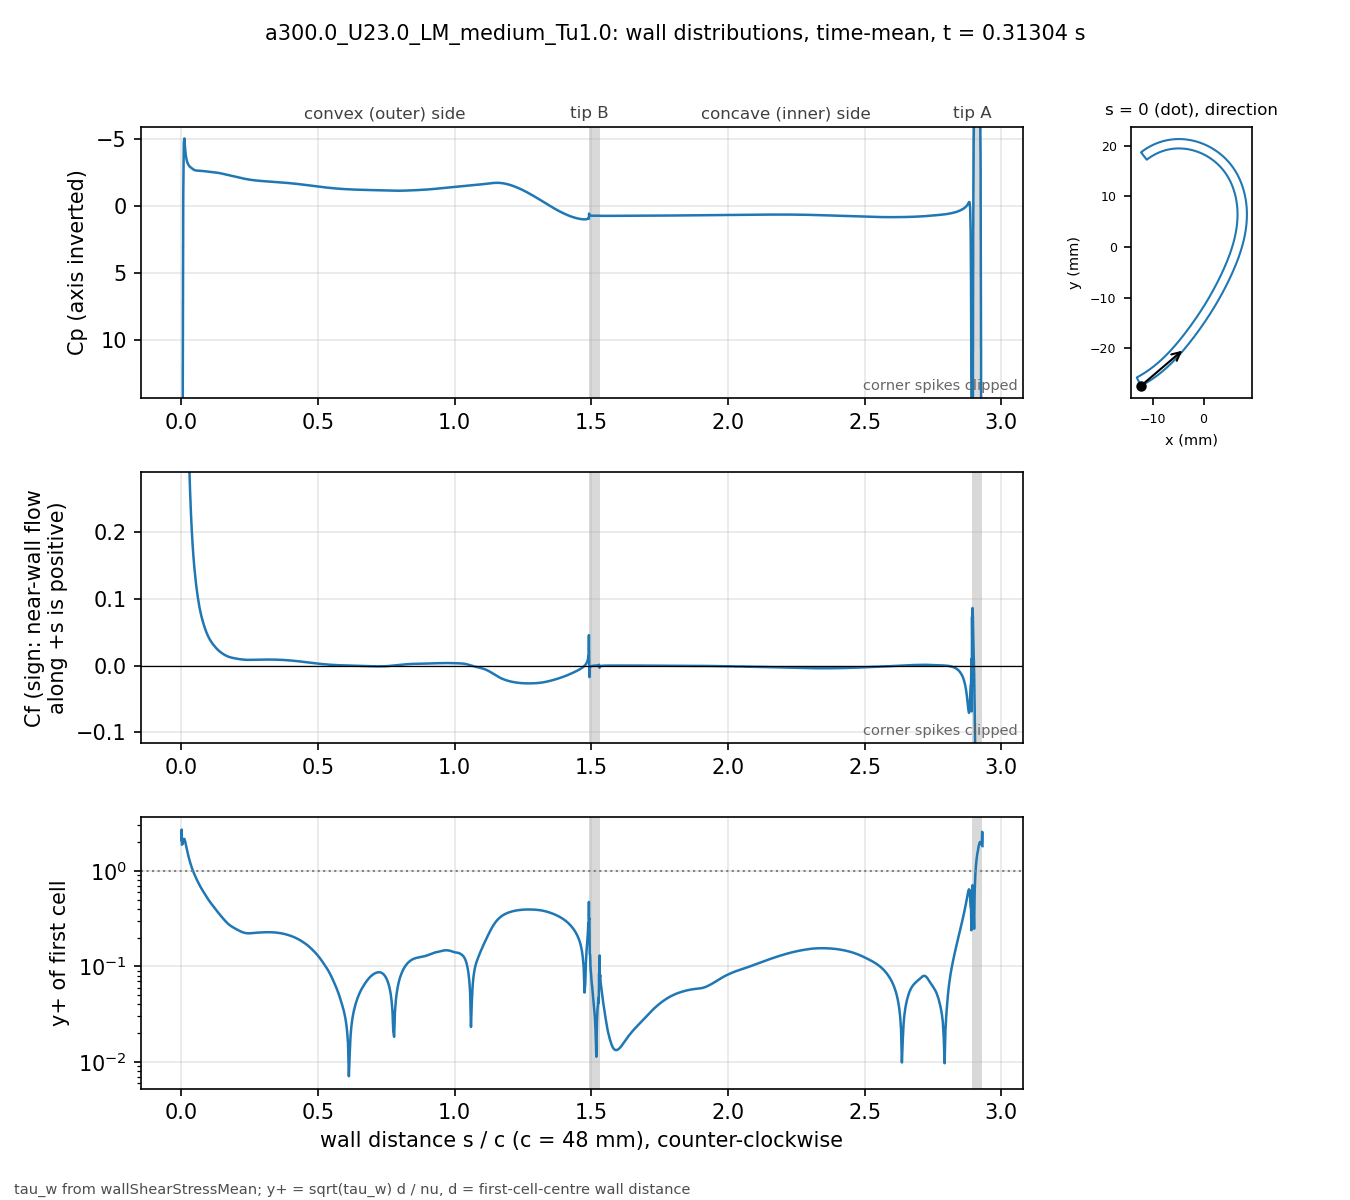

Data behind this chart, as committed beside it:
# a300.0_U23.0_LM_medium_Tu1.0 t=0.31304…, p_inf=0; Cf signed by near-wall flow dir…
patch, s_over_c, x_m, y_m, Cp, Cf, yplus, d_first_m
blade, 0.000000, -0.01234, -0.02743, 263.4, 0.892, 2.099, 2.0713e-06
blade, 0.001059, -0.0123, -0.02741, 199.9, 1.262, 2.711, 2.2499e-06
blade, 0.002253, -0.01225, -0.02738, 113.9, 0.6076, 1.881, 2.2501e-06
blade, 0.003600, -0.01219, -0.02735, 47.71, 0.651, 1.948, 2.2503e-06
blade, 0.005118, -0.01213, -0.02732, 13.14, 0.6482, 1.943, 2.2499e-06
blade, 0.006829, -0.01205, -0.02728, -0.6921, 0.721, 2.05, 2.25e-06
blade, 0.008759, -0.01197, -0.02723, -4.704, 0.8026, 2.163, 2.2501e-06
blade, 0.01094, -0.01188, -0.02718, -5.01, 0.804, 2.164, 2.25e-06
blade, 0.01339, -0.01178, -0.02713, -4.295, 0.7267, 2.058, 2.2501e-06
blade, 0.01615, -0.01166, -0.02706, -3.751, 0.6156, 1.894, 2.2498e-06
blade, 0.01918, -0.01154, -0.02699, -3.413, 0.5078, 1.72, 2.2495e-06
blade, 0.0223, -0.01141, -0.02691, -3.199, 0.4205, 1.565, 2.2499e-06
blade, 0.02543, -0.01128, -0.02684, -3.062, 0.3539, 1.436, 2.2499e-06
blade, 0.02855, -0.01115, -0.02676, -2.963, 0.3025, 1.328, 2.2499e-06
blade, 0.03168, -0.01102, -0.02668, -2.898, 0.2619, 1.235, 2.2502e-06
blade, 0.0348, -0.01089, -0.0266, -2.843, 0.2293, 1.156, 2.2504e-06
blade, 0.03793, -0.01077, -0.02652, -2.795, 0.2028, 1.087, 2.2505e-06
blade, 0.04105, -0.01064, -0.02644, -2.749, 0.1809, 1.027, 2.2503e-06
blade, 0.04417, -0.01051, -0.02636, -2.702, 0.1627, 0.9737, 2.2501e-06
blade, 0.0473, -0.01039, -0.02628, -2.666, 0.1472, 0.9259, 2.2498e-06
blade, 0.05042, -0.01026, -0.0262, -2.641, 0.1339, 0.8831, 2.2499e-06
blade, 0.05355, -0.01014, -0.02611, -2.627, 0.1222, 0.8438, 2.25e-06
blade, 0.05667, -0.01001, -0.02603, -2.623, 0.112, 0.8077, 2.2499e-06
blade, 0.05979, -0.009891, -0.02594, -2.619, 0.1029, 0.774, 2.2498e-06
blade, 0.06292, -0.009768, -0.02586, -2.616, 0.09472, 0.7428, 2.2496e-06
blade, 0.06604, -0.009646, -0.02577, -2.611, 0.08746, 0.7138, 2.2498e-06
blade, 0.06917, -0.009524, -0.02568, -2.605, 0.08107, 0.6872, 2.2499e-06
blade, 0.07229, -0.009403, -0.02559, -2.6, 0.0754, 0.6627, 2.2496e-06
blade, 0.07541, -0.009283, -0.0255, -2.595, 0.07031, 0.6398, 2.2493e-06
blade, 0.07854, -0.009163, -0.02541, -2.588, 0.06567, 0.6185, 2.2496e-06
blade, 0.08166, -0.009043, -0.02532, -2.582, 0.06142, 0.5981, 2.2497e-06
blade, 0.08479, -0.008924, -0.02523, -2.575, 0.05746, 0.5786, 2.2498e-06
blade, 0.08791, -0.008806, -0.02514, -2.567, 0.05378, 0.5598, 2.25e-06
blade, 0.09104, -0.008688, -0.02505, -2.559, 0.05034, 0.5416, 2.2501e-06
blade, 0.09416, -0.008571, -0.02495, -2.55, 0.04715, 0.5242, 2.2502e-06
blade, 0.09728, -0.008454, -0.02486, -2.541, 0.04426, 0.5079, 2.2503e-06
blade, 0.1004, -0.008338, -0.02477, -2.534, 0.04166, 0.4927, 2.2503e-06
blade, 0.1035, -0.008222, -0.02467, -2.527, 0.03931, 0.4786, 2.2503e-06
blade, 0.1067, -0.008107, -0.02457, -2.522, 0.03716, 0.4653, 2.2501e-06
blade, 0.1098, -0.007992, -0.02448, -2.517, 0.03519, 0.4528, 2.2501e-06
blade, 0.1129, -0.007878, -0.02438, -2.511, 0.03335, 0.4409, 2.2501e-06
blade, 0.116, -0.007764, -0.02428, -2.505, 0.03163, 0.4293, 2.2501e-06
blade, 0.1192, -0.007651, -0.02418, -2.498, 0.02999, 0.418, 2.25e-06
blade, 0.1223, -0.007538, -0.02409, -2.49, 0.02845, 0.4071, 2.2498e-06
blade, 0.1254, -0.007426, -0.02399, -2.482, 0.02697, 0.3963, 2.2496e-06
blade, 0.1285, -0.007315, -0.02389, -2.473, 0.02557, 0.3859, 2.2498e-06
blade, 0.1316, -0.007203, -0.02379, -2.462, 0.02424, 0.3758, 2.2499e-06
blade, 0.1348, -0.007093, -0.02368, -2.451, 0.023, 0.366, 2.2497e-06
blade, 0.1379, -0.006983, -0.02358, -2.44, 0.02185, 0.3568, 2.2501e-06
blade, 0.141, -0.006873, -0.02348, -2.427, 0.02076, 0.3478, 2.2501e-06
blade, 0.1441, -0.006764, -0.02338, -2.414, 0.01974, 0.3392, 2.2501e-06
blade, 0.1473, -0.006656, -0.02327, -2.4, 0.01879, 0.331, 2.2504e-06
blade, 0.1504, -0.006547, -0.02317, -2.386, 0.01791, 0.3231, 2.2503e-06
blade, 0.1535, -0.00644, -0.02307, -2.371, 0.01709, 0.3155, 2.2502e-06
blade, 0.1566, -0.006333, -0.02296, -2.356, 0.01631, 0.3083, 2.2501e-06
blade, 0.1598, -0.006226, -0.02285, -2.341, 0.01558, 0.3013, 2.2498e-06
blade, 0.1629, -0.00612, -0.02275, -2.325, 0.0149, 0.2947, 2.25e-06
blade, 0.166, -0.006014, -0.02264, -2.309, 0.01427, 0.2884, 2.2501e-06
blade, 0.1691, -0.005909, -0.02254, -2.293, 0.0137, 0.2825, 2.2498e-06
... 914 more rows
